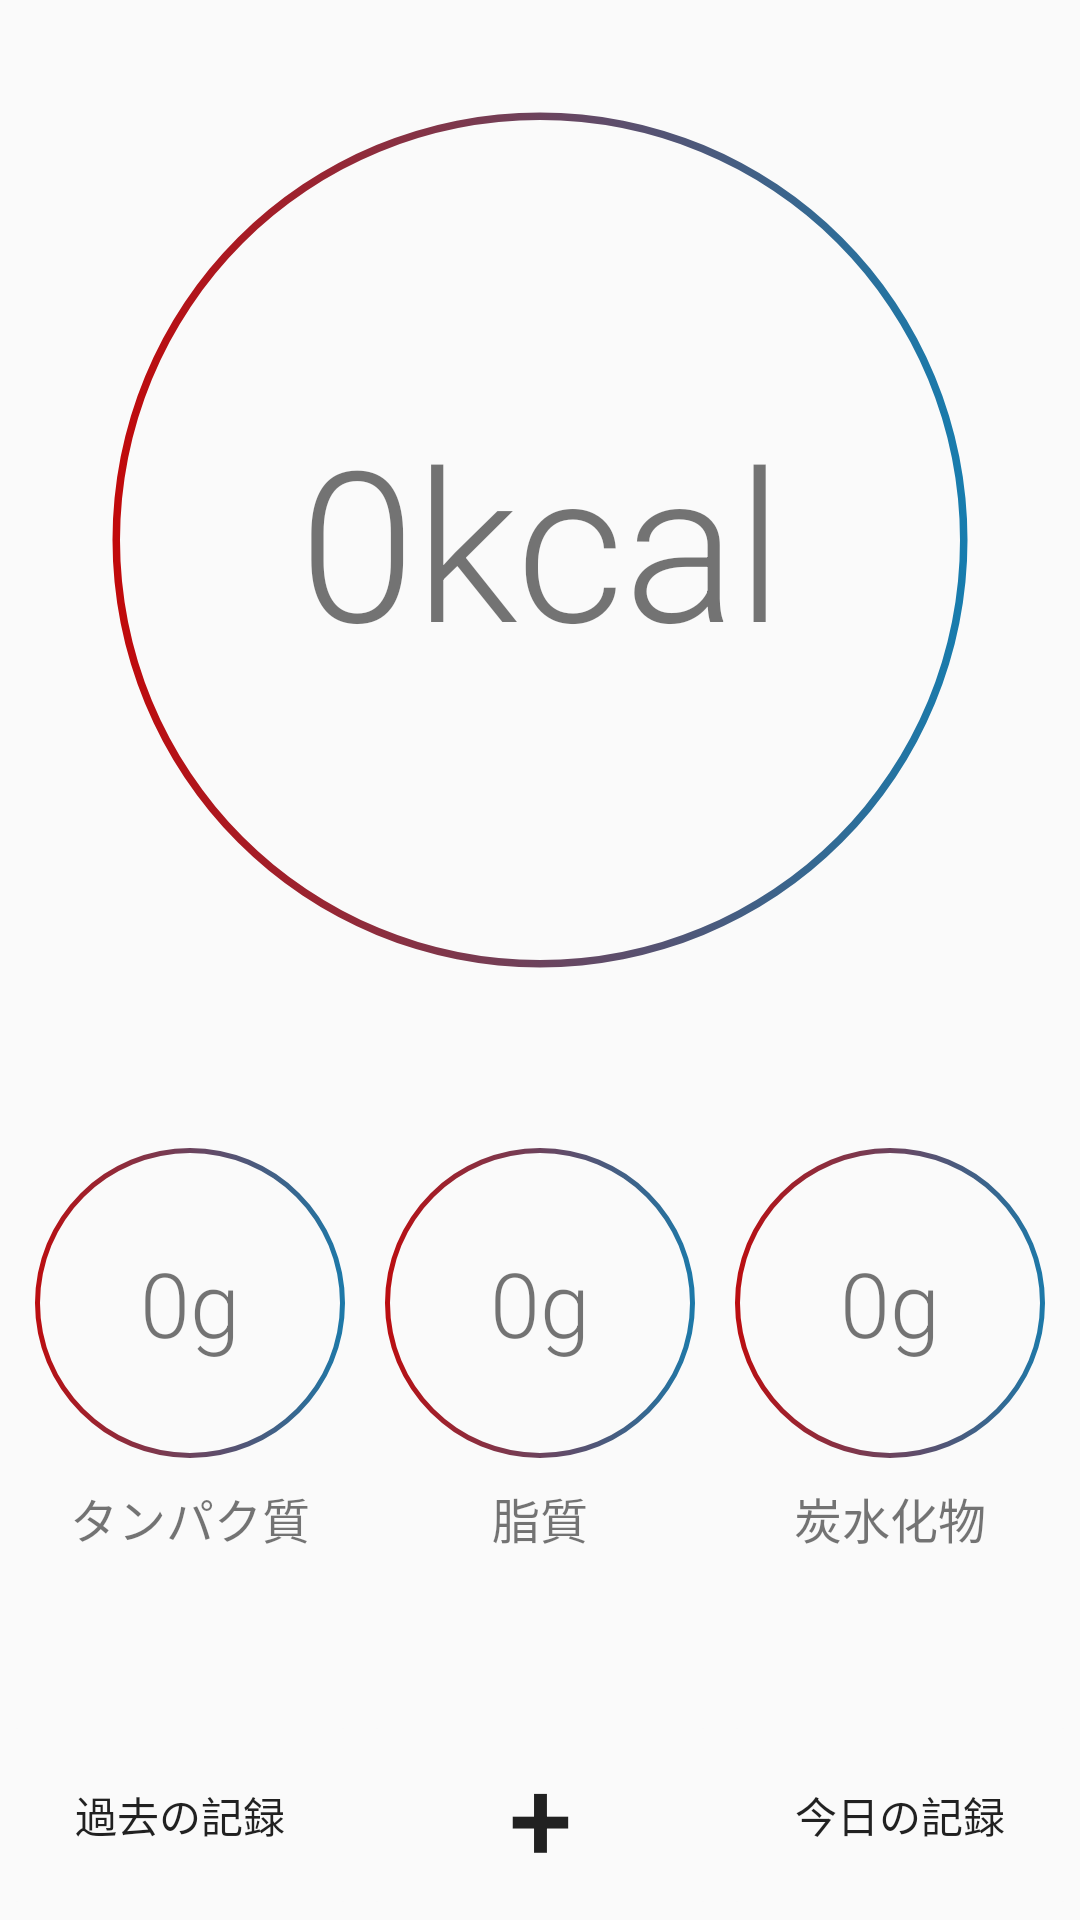

This screen was rendered from an Android layout file. Write that file and the resources it references.
<!-- AndroidManifest.xml: application theme Theme.PfcSample -->
<!-- res/layout/activity_main.xml -->
<?xml version="1.0" encoding="utf-8"?>
<androidx.constraintlayout.widget.ConstraintLayout xmlns:android="http://schemas.android.com/apk/res/android"
    xmlns:app="http://schemas.android.com/apk/res-auto"
    xmlns:tools="http://schemas.android.com/tools"
    android:id="@+id/constraint"
    android:background="?attr/colorSecondaryVariant"
    android:layout_width="match_parent"
    android:layout_height="match_parent"
    tools:context=".MainActivity">

    <TextView
        android:id="@+id/tv_cal_value_at_ActivityMain"
        android:layout_width="300dp"
        android:layout_height="300dp"
        android:layout_marginTop="30dp"
        android:background="@drawable/ring_2xlarge_red_to_blue"
        android:fontFamily="sans-serif-light"
        android:gravity="center_horizontal|center_vertical"
        android:text="@string/zeroCal"
        android:textAlignment="gravity"
        android:textSize="70sp"
        app:layout_constraintEnd_toEndOf="parent"
        app:layout_constraintStart_toStartOf="parent"
        app:layout_constraintTop_toTopOf="parent" />

    <LinearLayout
        android:id="@+id/linearLayout_of_buttons_at_ActivityMain"
        android:layout_width="match_parent"
        android:layout_height="70dp"
        android:background="?attr/colorSecondary"
        android:orientation="horizontal"
        app:layout_constraintBottom_toBottomOf="parent"
        app:layout_constraintEnd_toEndOf="parent"
        app:layout_constraintStart_toStartOf="parent">

        <Button
            android:id="@+id/btn_dairy_at_ActivityMain"
            android:layout_width="match_parent"
            android:layout_height="match_parent"
            android:layout_weight="1"
            android:onClick="OnDairyButtonClick"
            android:stateListAnimator="@null"
            android:backgroundTint="?attr/colorSecondary"
            android:text="@string/pastRecords" />

        <Button
            android:id="@+id/btn_to_record_at_ActivityMain"
            android:layout_width="match_parent"
            android:layout_height="match_parent"
            android:layout_weight="1"
            android:onClick="OnToRecordButtonClick"
            android:stateListAnimator="@null"
            android:backgroundTint="?attr/colorSecondary"
            android:text="@string/plus"
            android:textSize="38sp"
            android:textStyle="normal" />

        <Button
            android:id="@+id/btn_records_of_today_at_ActivityMain"
            android:layout_width="match_parent"
            android:layout_height="match_parent"
            android:layout_weight="1"
            android:onClick="onRecordsOfTodayButtonClick"
            android:stateListAnimator="@null"
            android:backgroundTint="?attr/colorSecondary"
            android:text="@string/todaySRecord" />
    </LinearLayout>

    <LinearLayout
        android:id="@+id/linearLayout_of_pfc_values_at_ActivityMain"
        android:layout_width="match_parent"
        android:layout_height="wrap_content"
        android:layout_marginHorizontal="5dp"
        android:orientation="horizontal"
        app:layout_constraintBottom_toTopOf="@+id/linearLayout_of_buttons_at_ActivityMain"
        app:layout_constraintEnd_toEndOf="parent"
        app:layout_constraintStart_toStartOf="parent"
        app:layout_constraintTop_toBottomOf="@id/tv_cal_value_at_ActivityMain">

        <LinearLayout
            android:layout_width="match_parent"
            android:layout_height="wrap_content"
            android:layout_weight="1"
            android:orientation="vertical">

            <TextView
                android:id="@+id/tv_protein_value_at_ActivityMain"
                android:layout_width="match_parent"
                android:layout_height="110dp"
                android:layout_weight="1"
                android:background="@drawable/ring_medium_red_to_blue"
                android:fontFamily="sans-serif-light"
                android:gravity="center_horizontal|center_vertical"
                android:text="@string/zeroG"
                android:textAlignment="gravity"
                android:textSize="30sp" />

            <TextView
                android:layout_width="match_parent"
                android:layout_height="wrap_content"
                android:layout_weight="1"
                android:fontFamily="casual"
                android:gravity="bottom|center_horizontal"
                android:text="@string/protein"
                android:textAlignment="gravity"
                android:textSize="16sp"
                android:layout_marginTop="5dp"/>
        </LinearLayout>

        <LinearLayout
            android:layout_width="match_parent"
            android:layout_height="wrap_content"
            android:layout_weight="1"
            android:orientation="vertical">

            <TextView
                android:id="@+id/tv_fat_value_at_ActivityMain"
                android:layout_width="match_parent"
                android:layout_height="110dp"
                android:layout_weight="1"
                android:background="@drawable/ring_medium_red_to_blue"
                android:fontFamily="sans-serif-light"
                android:gravity="center_horizontal|center_vertical"
                android:text="@string/zeroG"
                android:textAlignment="gravity"
                android:textSize="30sp" />

            <TextView
                android:layout_width="match_parent"
                android:layout_height="wrap_content"
                android:layout_weight="1"
                android:fontFamily="casual"
                android:gravity="bottom|center_horizontal"
                android:text="@string/fat"
                android:textAlignment="gravity"
                android:textSize="16sp"
                android:layout_marginTop="5dp"/>
        </LinearLayout>

        <LinearLayout
            android:layout_width="match_parent"
            android:layout_height="wrap_content"
            android:layout_weight="1"
            android:orientation="vertical">

            <TextView
                android:id="@+id/tv_carb_value_at_ActivityMain"
                android:layout_width="match_parent"
                android:layout_height="110dp"
                android:layout_weight="1"
                android:background="@drawable/ring_medium_red_to_blue"
                android:fontFamily="sans-serif-light"
                android:gravity="center_horizontal|center_vertical"
                android:text="@string/zeroG"
                android:textAlignment="gravity"
                android:textSize="30sp" />

            <TextView
                android:layout_width="match_parent"
                android:layout_height="wrap_content"
                android:layout_weight="1"
                android:fontFamily="casual"
                android:gravity="center_horizontal|top"
                android:text="@string/carb"
                android:textAlignment="gravity"
                android:textSize="16sp"
                android:layout_marginTop="5dp"/>
        </LinearLayout>
    </LinearLayout>
</androidx.constraintlayout.widget.ConstraintLayout>
<!-- resources referenced by this layout -->
<resources>
  <!-- drawable ring_2xlarge_red_to_blue (drawable) -->
  <?xml version="1.0" encoding="utf-8"?>
  <selector xmlns:android="http://schemas.android.com/apk/res/android">
      <item>
          <shape
              android:shape="ring"
              android:useLevel="false"
              android:innerRadius="140dp"
              android:thicknessRatio="120">
              <gradient
                  android:startColor="?attr/colorOnSecondary"
                  android:endColor="@color/vividBlue" />
  
          </shape>
      </item>
  </selector>
  <!-- drawable ring_medium_red_to_blue (drawable) -->
  <?xml version="1.0" encoding="utf-8"?>
  <selector xmlns:android="http://schemas.android.com/apk/res/android">
      <item>
          <shape
              android:shape="ring"
              android:useLevel="false"
              android:innerRadius="50dp"
              android:thicknessRatio="70">
             <gradient
                 android:startColor="?attr/colorOnSecondary"
                 android:endColor="@color/vividBlue"/>
  
          </shape>
      </item>
  </selector>
  <string name="carb">炭水化物</string>
  
      //０とか単位など
  <string name="fat">脂質</string>
  <string name="pastRecords">過去の記録</string>
  
      //登録
  <string name="plus">+</string>
  <string name="protein">タンパク質</string>
  <string name="todaySRecord">今日の記録</string>
  <string name="zeroCal">0kcal</string>
  <string name="zeroG">0g</string>
  <style name="Theme.PfcSample" parent="Theme.MaterialComponents.DayNight.DarkActionBar">
          
          <item name="colorPrimary">@color/color_primary</item>
          <item name="colorPrimaryVariant">@color/black</item>
          <item name="colorOnPrimary">@color/textColor</item>
          3
          <item name="colorSecondary">@color/light_grey</item>
          <item name="colorSecondaryVariant">@color/light_grey</item>
          <item name="colorOnSecondary">@color/vividRed</item>
          
          <item name="android:statusBarColor" tools:targetApi="l">?attr/colorPrimaryVariant</item>
          
          <item name="android:navigationBarColor">@color/white</item>
      </style>
  <color name="vividBlue">#1280B3</color>
  <color name="color_primary">#4D4D4D</color>
  <color name="black">#FF000000</color>
  <color name="textColor">#787575</color>
  <color name="light_grey">#FAFAFA</color>
  <color name="vividRed">#C60606</color>
  <color name="white">#FFFFFFFF</color>
</resources>
